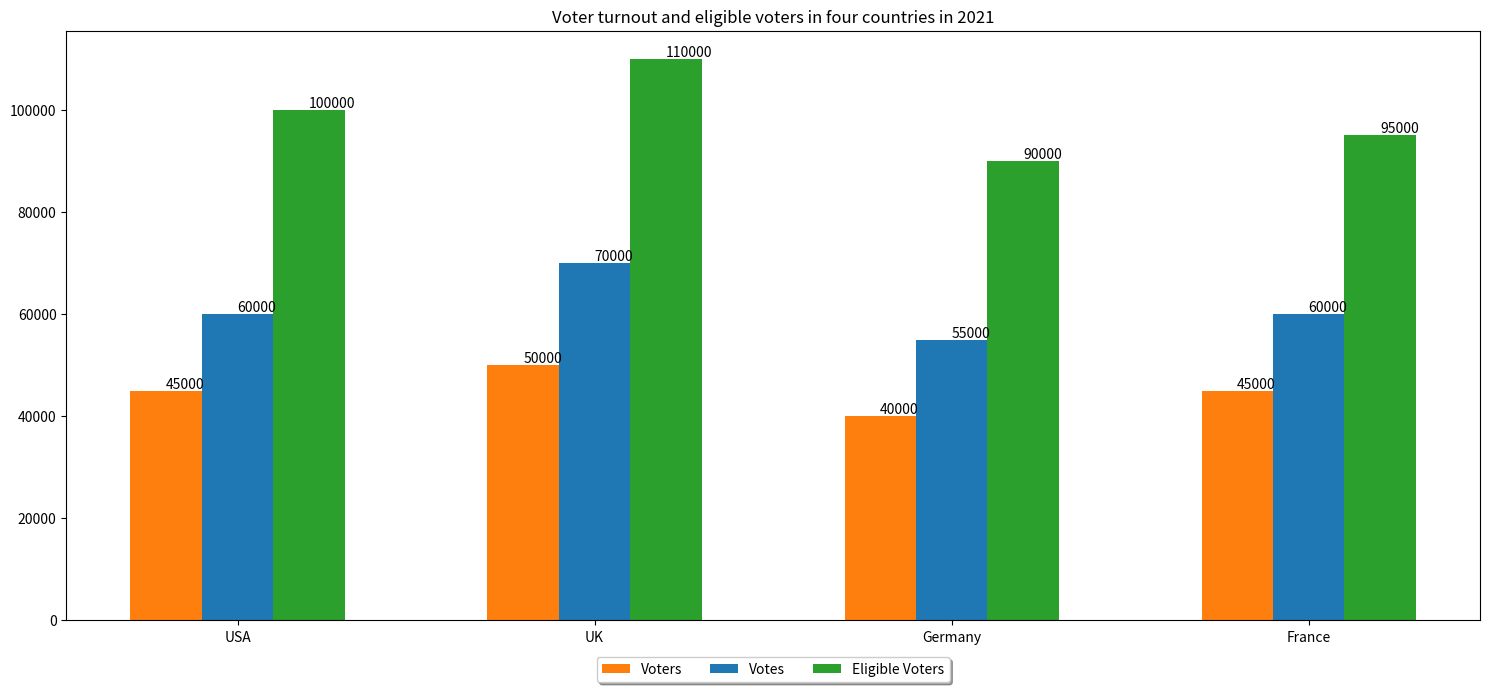

Source code (Python): (Note: this script raises an exception after producing the figure.)

import matplotlib.pyplot as plt
import numpy as np

Country = ['USA', 'UK', 'Germany', 'France']
Voters = [45000, 50000, 40000, 45000]
Votes = [60000, 70000, 55000, 60000]
Eligible_Voters = [100000, 110000, 90000, 95000]

x = np.arange(len(Country))

plt.figure(figsize=(15,7))

ax = plt.subplot()
ax.bar(x - 0.2, Voters, width=0.2, color='tab:orange', label='Voters')
ax.bar(x, Votes, width=0.2, color='tab:blue', label='Votes')
ax.bar(x + 0.2, Eligible_Voters, width=0.2, color='tab:green', label='Eligible Voters')

ax.set_xticks(x)
ax.set_xticklabels(Country)

ax.set_title('Voter turnout and eligible voters in four countries in 2021')
ax.legend(loc='upper center', bbox_to_anchor=(0.5, -0.05), shadow=True, ncol=3)

for i in range(len(Country)):
    ax.annotate('{}'.format(Voters[i]), xy=(x[i] - 0.2, Voters[i] + 500))
    ax.annotate('{}'.format(Votes[i]), xy=(x[i], Votes[i] + 500))
    ax.annotate('{}'.format(Eligible_Voters[i]), xy=(x[i] + 0.2, Eligible_Voters[i] + 500))

plt.tight_layout()

plt.savefig('Bar Chart/png/566.png')
plt.clf()
